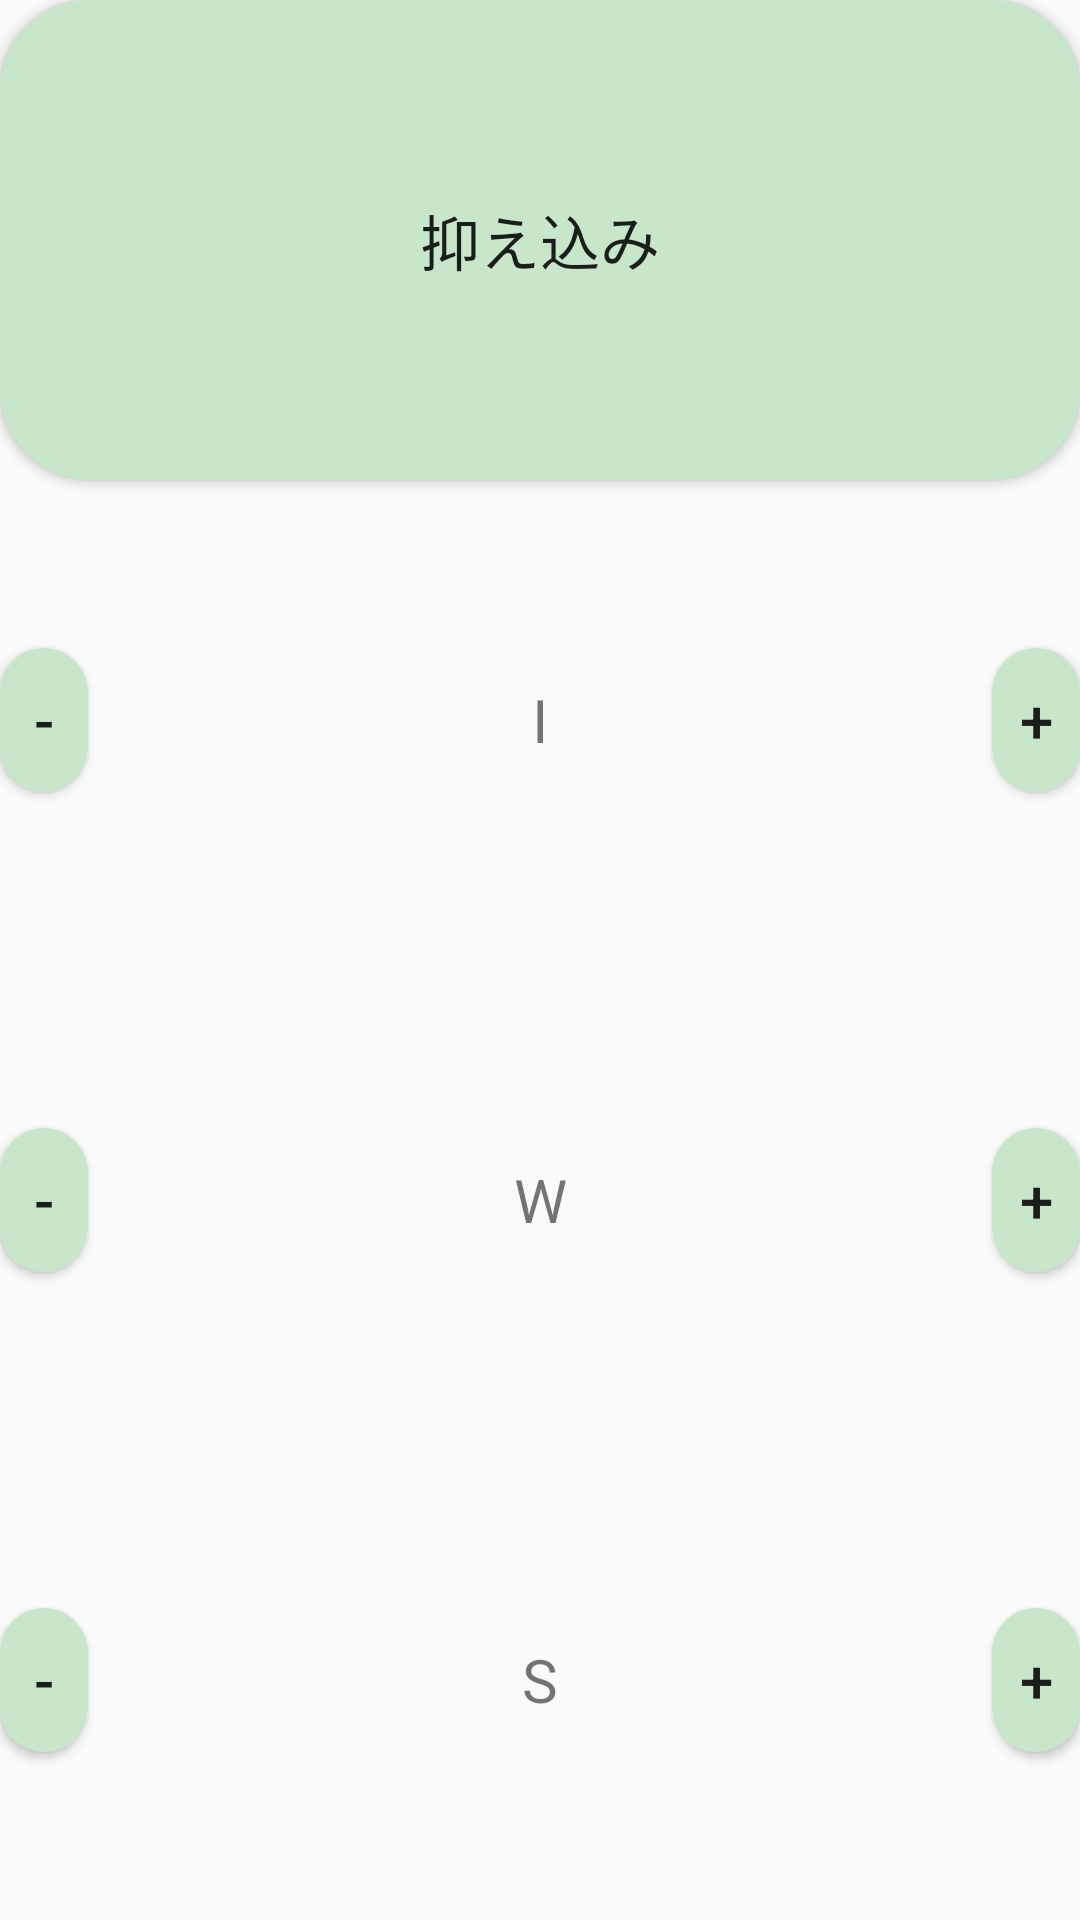

This screen was rendered from an Android layout file. Write that file and the resources it references.
<!-- AndroidManifest.xml: application theme AppTheme -->
<!-- res/layout/part_input_score.xml -->
<?xml version="1.0" encoding="utf-8"?>
<LinearLayout xmlns:android="http://schemas.android.com/apk/res/android"
              android:layout_width="match_parent"
              android:layout_height="match_parent"
              android:orientation="vertical">

    <Button
        android:id="@+id/osaekomi_button"
        android:layout_width="match_parent"
        android:layout_height="match_parent"
        android:layout_weight="1"
        android:background="@drawable/shape_rounded_corners_30dp"
        android:gravity="center"
        android:text="@string/osaekomi_button"
        android:textSize="20sp"/>

    <LinearLayout
        android:layout_width="match_parent"
        android:layout_height="match_parent"
        android:layout_weight="1"
        android:gravity="center"
        android:orientation="horizontal">

        <Button
            android:id="@+id/minus_ippon_button"
            android:layout_width="wrap_content"
            android:layout_height="wrap_content"
            android:layout_weight="1"
            android:background="@drawable/shape_rounded_corners_30dp"
            android:gravity="center"
            android:text="@string/minus_button"
            android:textSize="20sp"/>

        <TextView
            android:id="@+id/ippon_text_view"
            android:layout_width="match_parent"
            android:layout_height="match_parent"
            android:layout_weight="1"
            android:gravity="center"
            android:text="@string/ippon_text_view"
            android:textSize="20sp"/>

        <Button
            android:id="@+id/plus_ippon_button"
            android:layout_width="wrap_content"
            android:layout_height="wrap_content"
            android:layout_weight="1"
            android:background="@drawable/shape_rounded_corners_30dp"
            android:gravity="center"
            android:text="@string/plus_button"
            android:textSize="20sp"/>
    </LinearLayout>

    <LinearLayout
        android:layout_width="match_parent"
        android:layout_height="match_parent"
        android:layout_weight="1"
        android:gravity="center"
        android:orientation="horizontal">

        <Button
            android:id="@+id/minus_wazaari_button"
            android:layout_width="wrap_content"
            android:layout_height="wrap_content"
            android:layout_weight="1"
            android:background="@drawable/shape_rounded_corners_30dp"
            android:gravity="center"
            android:text="@string/minus_button"
            android:textSize="20sp"/>

        <TextView
            android:id="@+id/wazaari_text_view"
            android:layout_width="match_parent"
            android:layout_height="match_parent"
            android:layout_weight="1"
            android:gravity="center"
            android:text="@string/wazaari_text_view"
            android:textSize="20sp"/>

        <Button
            android:id="@+id/plus_wazaari_button"
            android:layout_width="wrap_content"
            android:layout_height="wrap_content"
            android:layout_weight="1"
            android:background="@drawable/shape_rounded_corners_30dp"
            android:gravity="center"
            android:text="@string/plus_button"
            android:textSize="20sp"/>
    </LinearLayout>

    <LinearLayout
        android:layout_width="match_parent"
        android:layout_height="match_parent"
        android:layout_weight="1"
        android:gravity="center"
        android:orientation="horizontal">

        <Button
            android:id="@+id/minus_shido_button"
            android:layout_width="wrap_content"
            android:layout_height="wrap_content"
            android:layout_weight="1"
            android:background="@drawable/shape_rounded_corners_30dp"
            android:gravity="center"
            android:text="@string/minus_button"
            android:textSize="20sp"/>

        <TextView
            android:id="@+id/shido_text_view"
            android:layout_width="match_parent"
            android:layout_height="match_parent"
            android:layout_weight="1"
            android:gravity="center"
            android:text="@string/shido_text_view"
            android:textSize="20sp"/>

        <Button
            android:id="@+id/plus_shido_button"
            android:layout_width="wrap_content"
            android:layout_height="wrap_content"
            android:layout_weight="1"
            android:background="@drawable/shape_rounded_corners_30dp"
            android:gravity="center"
            android:text="@string/plus_button"
            android:textSize="20sp"/>
    </LinearLayout>
</LinearLayout>
<!-- resources referenced by this layout -->
<resources>
  <!-- drawable shape_rounded_corners_30dp (drawable) -->
  <?xml version="1.0" encoding="utf-8"?>
  <selector xmlns:android="http://schemas.android.com/apk/res/android">
      <item>
          <shape android:shape="rectangle">
              <corners
                  android:topRightRadius="30dp"
                  android:bottomRightRadius="30dp"
                  android:bottomLeftRadius="30dp"
                  android:topLeftRadius="30dp"
                  />
              <solid
                  android:color="@color/colorPrimaryLight"
                  />
          </shape>
      </item>
  </selector>
  <string name="ippon_text_view">I</string>
  <string name="minus_button">-</string>
  <string name="osaekomi_button">抑え込み</string>
  <string name="plus_button">+</string>
  <string name="shido_text_view">S</string>
  <string name="wazaari_text_view">W</string>
  <style name="AppTheme" parent="Theme.AppCompat.Light.NoActionBar">
          <item name="colorPrimary">@color/colorPrimary</item>
          <item name="colorPrimaryDark">@color/colorPrimaryDark</item>
          <item name="colorAccent">@color/colorAccent</item>
  
          <item name="android:textColorHint">@color/colorAccent</item>
      </style>
  <color name="colorPrimaryLight">#C8E6C9</color>
  <color name="colorPrimary">#4CAF50</color>
  <color name="colorPrimaryDark">#388E3C</color>
  <color name="colorAccent">#FFAB00</color>
</resources>
